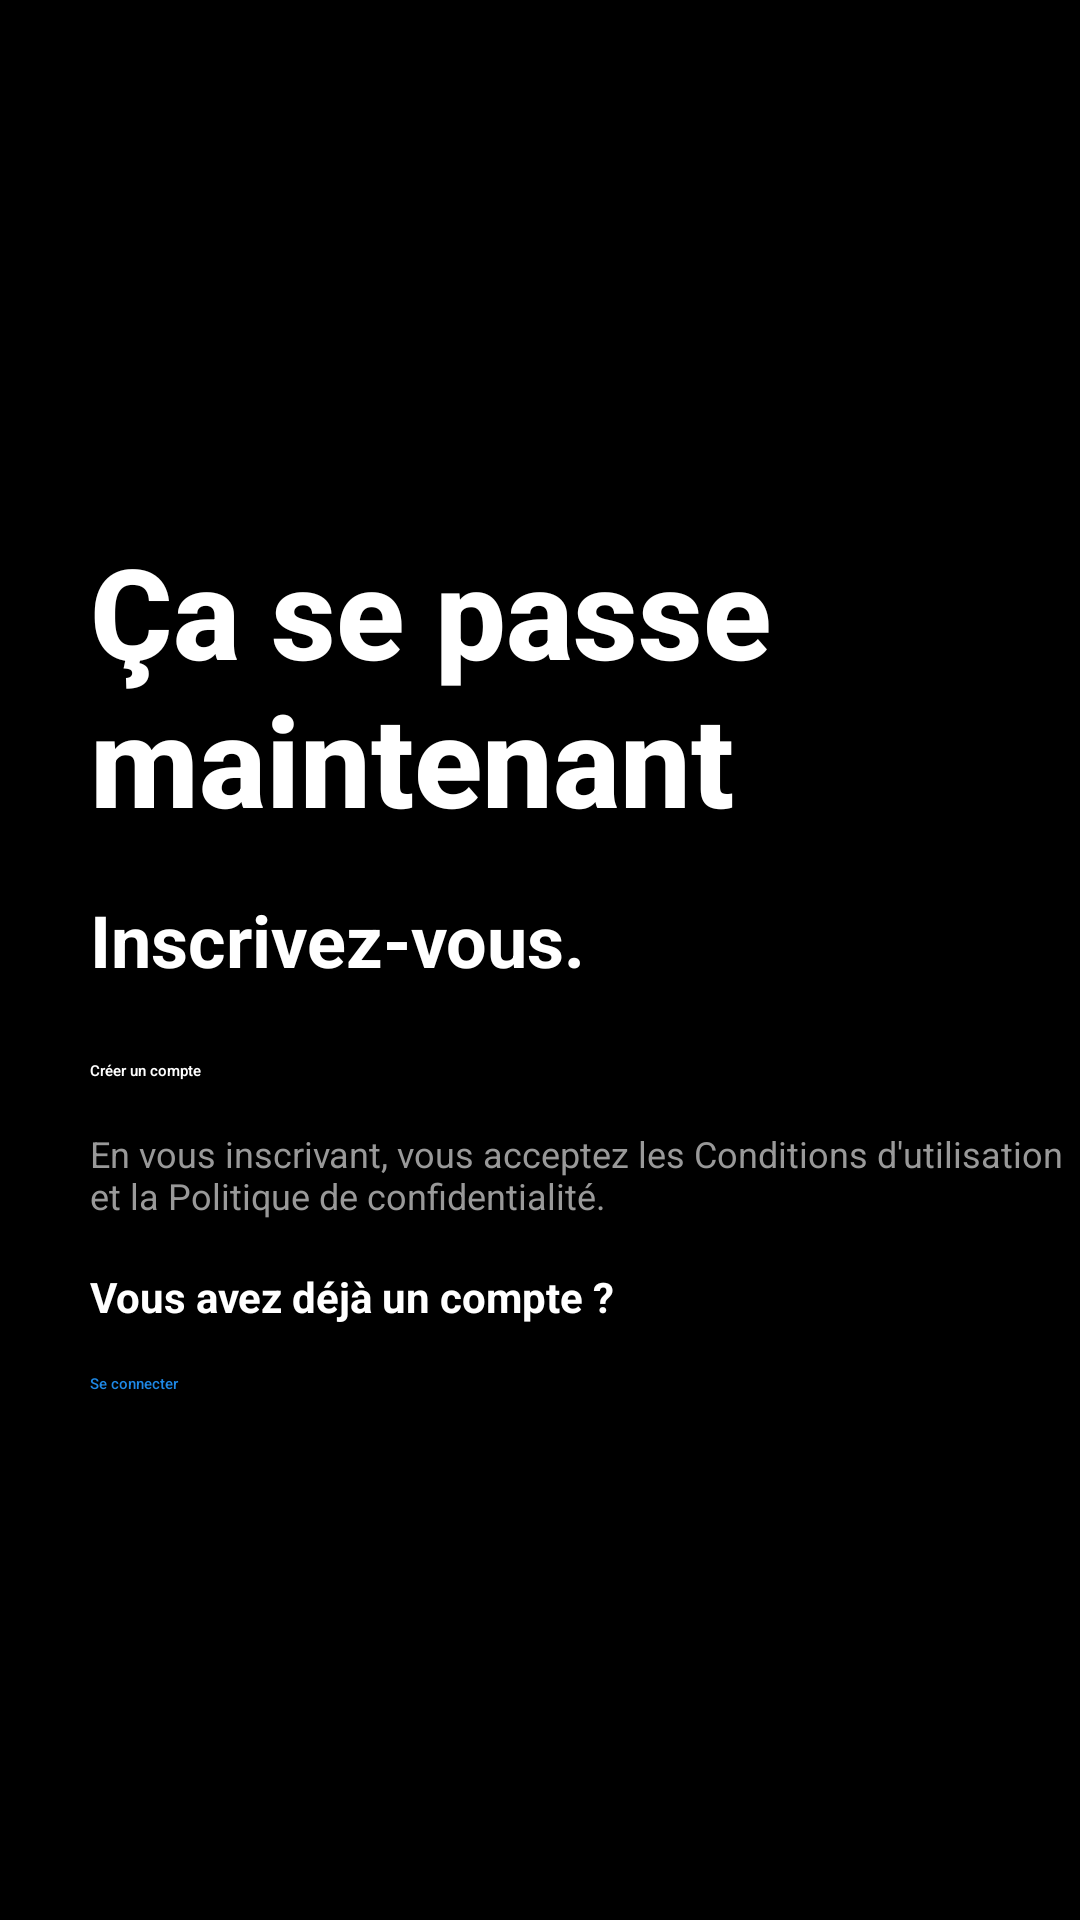

The Android layout XML behind this screen, and the referenced resources:
<!-- AndroidManifest.xml: application theme Theme.Twitter_like -->
<!-- res/layout/activity_homepage.xml -->
<?xml version="1.0" encoding="utf-8"?>
<RelativeLayout xmlns:android="http://schemas.android.com/apk/res/android"
    android:layout_width="match_parent"
    android:layout_height="match_parent"
    android:background="#000000">

    <ImageView
        android:id="@+id/whitelogo"
        android:layout_width="100dp"
        android:layout_height="100dp"
        android:src="@drawable/whitelogo"
        android:contentDescription="Logo"
        android:layout_marginBottom="32dp"
        android:layout_alignParentStart="true"
        android:layout_marginTop="50dp"
        android:paddingLeft="30dp"/>

    <LinearLayout
        android:layout_width="match_parent"
        android:layout_height="wrap_content"
        android:orientation="vertical"
        android:gravity="center"
        android:paddingLeft="30dp"
        android:layout_centerInParent="true">

        <TextView
            android:layout_width="wrap_content"
            android:layout_height="wrap_content"
            android:text="Ça se passe maintenant"
            android:textColor="#FFFFFF"
            android:textStyle="bold"
            android:textSize="42sp"
            android:fontFamily="sans-serif-medium"
            android:layout_marginBottom="16dp"
            android:textAlignment="textStart" />

        <TextView
            android:layout_width="wrap_content"
            android:layout_height="wrap_content"
            android:text="Inscrivez-vous."
            android:textColor="#FFFFFF"
            android:textStyle="bold"
            android:textSize="24sp"
            android:fontFamily="sans-serif"
            android:layout_marginBottom="24dp"
            android:layout_gravity="start" />

        <Button
            android:id="@+id/button_create_account"
            android:layout_width="350dp"
            android:layout_height="wrap_content"
            android:backgroundTint="#1E88E5"
            android:text="Créer un compte"
            android:textColor="#FFFFFF"
            android:layout_marginBottom="16dp"
            android:fontFamily="sans-serif-medium"
            android:layout_gravity="left" />

        <TextView
            android:layout_width="wrap_content"
            android:layout_height="wrap_content"
            android:text="En vous inscrivant, vous acceptez les Conditions d'utilisation et la Politique de confidentialité."
            android:textColor="#999999"
            android:textSize="12sp"
            android:fontFamily="sans-serif"
            android:layout_marginBottom="16dp" />

        <TextView
            android:layout_width="wrap_content"
            android:layout_height="wrap_content"
            android:text="Vous avez déjà un compte ?"
            android:textColor="#FFFFFF"
            android:textSize="14sp"
            android:fontFamily="sans-serif"
            android:textStyle="bold"
            android:layout_marginBottom="16dp"
            android:layout_gravity="start" />

        <Button
            android:id="@+id/button_login"
            android:layout_width="350dp"
            android:layout_height="wrap_content"
            android:backgroundTint="#FFFFFF"
            android:text="Se connecter"
            android:textColor="#1E88E5"
            android:fontFamily="sans-serif-medium"
            android:layout_gravity="left" />

    </LinearLayout>

</RelativeLayout>
<!-- resources referenced by this layout -->
<resources>

</resources>
